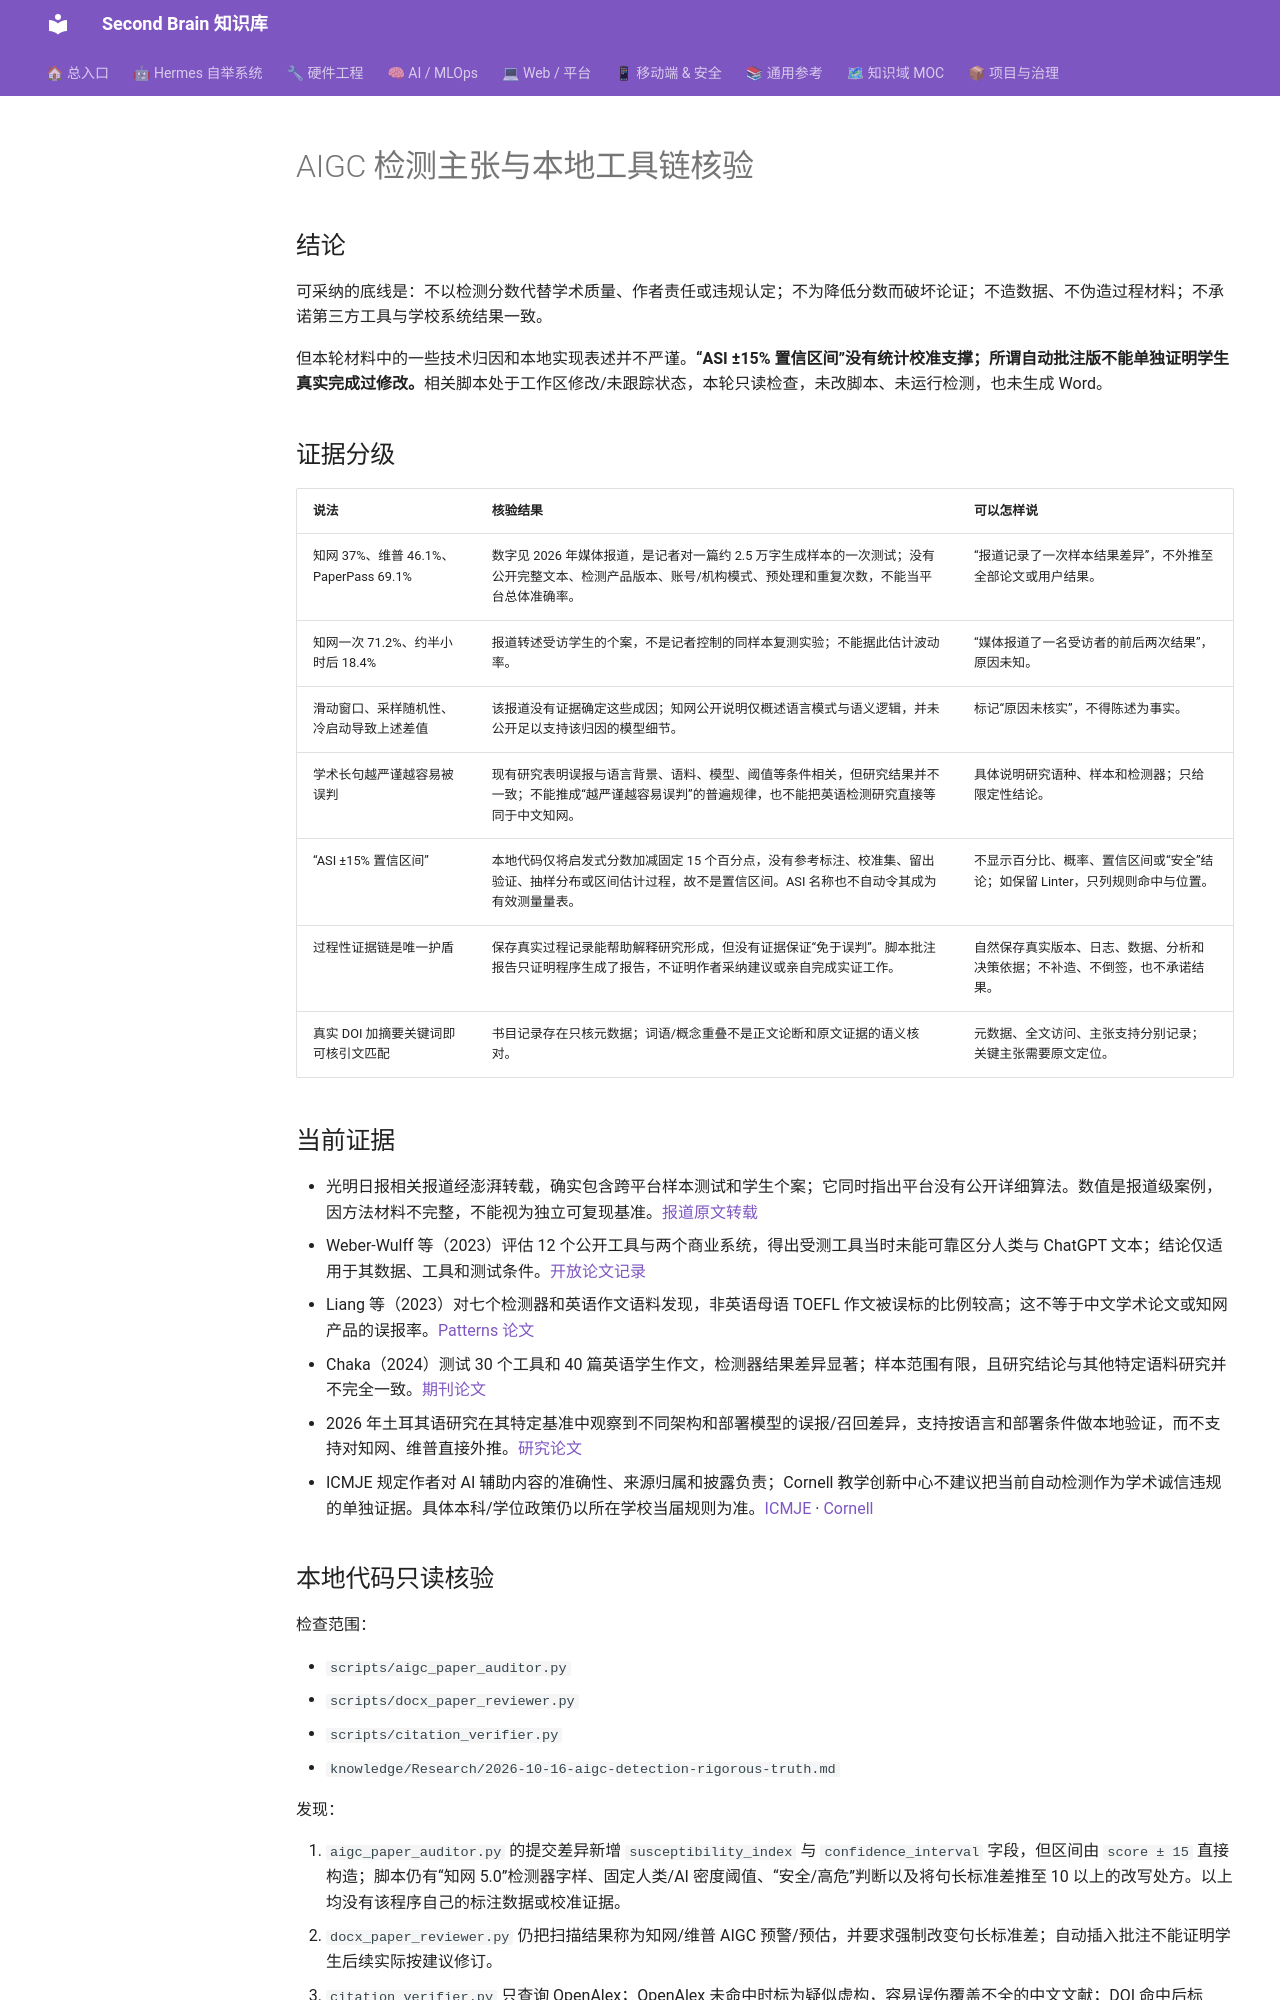

repository: mo9652962-ai/second-brain · page: kb/knowledge/Research/2026-10-16-aigc-detection-toolchain-verification/index.html · generator: mkdocs

---
title: AIGC 检测主张与本地工具链核验
created: 2026-10-16
updated: 2026-10-16
tags: [academic, aigc, detection, integrity, audit]
domain: Research
status: reviewed
---

# AIGC 检测主张与本地工具链核验

## 结论

可采纳的底线是：不以检测分数代替学术质量、作者责任或违规认定；不为降低分数而破坏论证；不造数据、不伪造过程材料；不承诺第三方工具与学校系统结果一致。

但本轮材料中的一些技术归因和本地实现表述并不严谨。**“ASI ±15% 置信区间”没有统计校准支撑；所谓自动批注版不能单独证明学生真实完成过修改。**相关脚本处于工作区修改/未跟踪状态，本轮只读检查，未改脚本、未运行检测，也未生成 Word。

## 证据分级

| 说法 | 核验结果 | 可以怎样说 |
|---|---|---|
| 知网 37%、维普 46.1%、PaperPass 69.1% | 数字见 2026 年媒体报道，是记者对一篇约 2.5 万字生成样本的一次测试；没有公开完整文本、检测产品版本、账号/机构模式、预处理和重复次数，不能当平台总体准确率。 | “报道记录了一次样本结果差异”，不外推至全部论文或用户结果。 |
| 知网一次 71.2%、约半小时后 18.4% | 报道转述受访学生的个案，不是记者控制的同样本复测实验；不能据此估计波动率。 | “媒体报道了一名受访者的前后两次结果”，原因未知。 |
| 滑动窗口、采样随机性、冷启动导致上述差值 | 该报道没有证据确定这些成因；知网公开说明仅概述语言模式与语义逻辑，并未公开足以支持该归因的模型细节。 | 标记“原因未核实”，不得陈述为事实。 |
| 学术长句越严谨越容易被误判 | 现有研究表明误报与语言背景、语料、模型、阈值等条件相关，但研究结果并不一致；不能推成“越严谨越容易误判”的普遍规律，也不能把英语检测研究直接等同于中文知网。 | 具体说明研究语种、样本和检测器；只给限定性结论。 |
| “ASI ±15% 置信区间” | 本地代码仅将启发式分数加减固定 15 个百分点，没有参考标注、校准集、留出验证、抽样分布或区间估计过程，故不是置信区间。ASI 名称也不自动令其成为有效测量量表。 | 不显示百分比、概率、置信区间或“安全”结论；如保留 Linter，只列规则命中与位置。 |
| 过程性证据链是唯一护盾 | 保存真实过程记录能帮助解释研究形成，但没有证据保证“免于误判”。脚本批注报告只证明程序生成了报告，不证明作者采纳建议或亲自完成实证工作。 | 自然保存真实版本、日志、数据、分析和决策依据；不补造、不倒签，也不承诺结果。 |
| 真实 DOI 加摘要关键词即可核引文匹配 | 书目记录存在只核元数据；词语/概念重叠不是正文论断和原文证据的语义核对。 | 元数据、全文访问、主张支持分别记录；关键主张需要原文定位。 |

## 当前证据

- 光明日报相关报道经澎湃转载，确实包含跨平台样本测试和学生个案；它同时指出平台没有公开详细算法。数值是报道级案例，因方法材料不完整，不能视为独立可复现基准。[报道原文转载](https://m.thepaper.cn/newsDetail_forward_33280872)
- Weber-Wulff 等（2023）评估 12 个公开工具与两个商业系统，得出受测工具当时未能可靠区分人类与 ChatGPT 文本；结论仅适用于其数据、工具和测试条件。[开放论文记录](https://eprints.whiterose.ac.uk/id/eprint/207396/)
- Liang 等（2023）对七个检测器和英语作文语料发现，非英语母语 TOEFL 作文被误标的比例较高；这不等于中文学术论文或知网产品的误报率。[Patterns 论文](https://pmc.ncbi.nlm.nih.gov/articles/PMC10382961/)
- Chaka（2024）测试 30 个工具和 40 篇英语学生作文，检测器结果差异显著；样本范围有限，且研究结论与其他特定语料研究并不完全一致。[期刊论文](https://www.jalt.open-publishing.org/index.php/jalt/article/view/1613)
- 2026 年土耳其语研究在其特定基准中观察到不同架构和部署模型的误报/召回差异，支持按语言和部署条件做本地验证，而不支持对知网、维普直接外推。[研究论文](https://dergipark.org.tr/en/pub/sjmakeu/article/2033004)
- ICMJE 规定作者对 AI 辅助内容的准确性、来源归属和披露负责；Cornell 教学创新中心不建议把当前自动检测作为学术诚信违规的单独证据。具体本科/学位政策仍以所在学校当届规则为准。[ICMJE](https://www.icmje.org/recommendations/browse/artificial-intelligence/) · [Cornell](https://teaching.cornell.edu/generative-artificial-intelligence/ai-academic-integrity)
